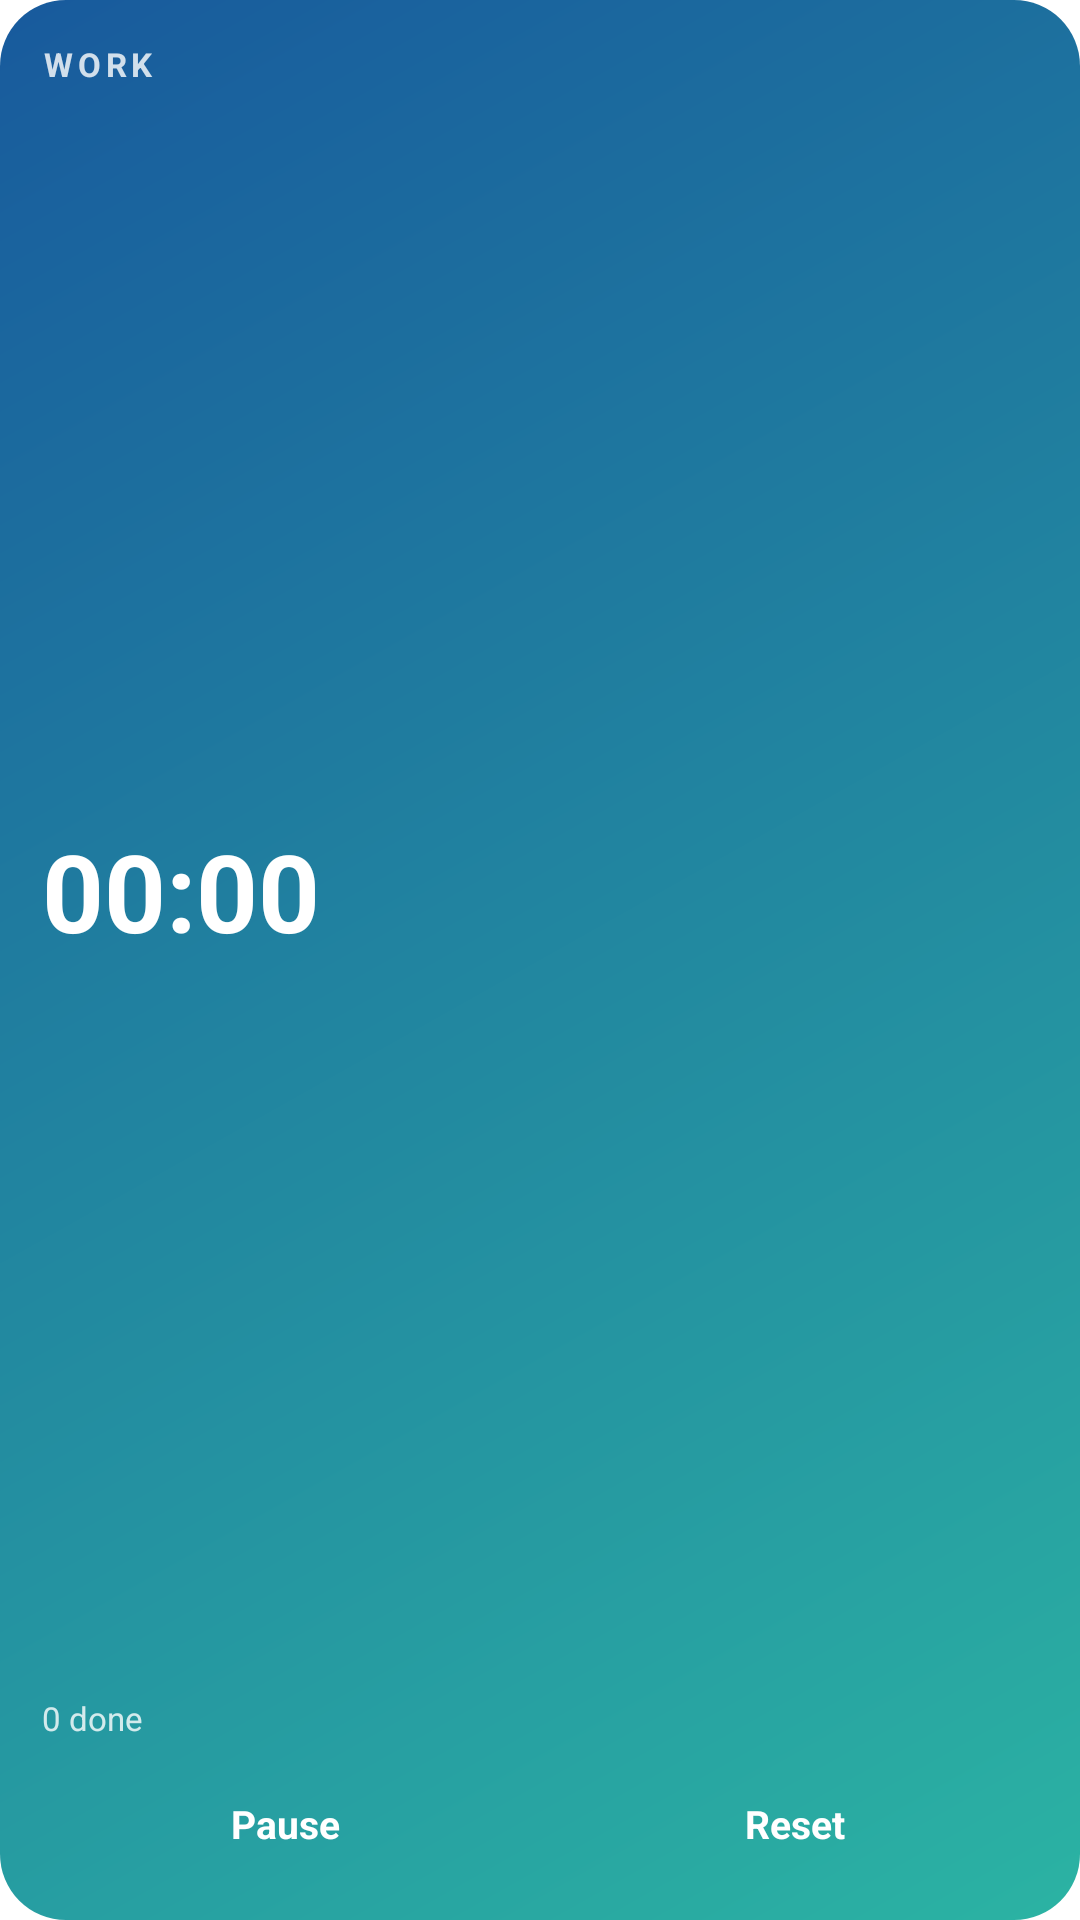

Here is an Android app screen rendered from its layout file. Give the layout XML and the strings, colors and styles it references.
<!-- AndroidManifest.xml: application theme Theme.TimerhavenNewApp -->
<!-- res/layout/widget_pomodoro.xml -->
<?xml version="1.0" encoding="utf-8"?>
<LinearLayout xmlns:android="http://schemas.android.com/apk/res/android"
    android:id="@+id/widget_root"
    android:layout_width="match_parent"
    android:layout_height="match_parent"
    android:orientation="vertical"
    android:padding="14dp"
    android:background="@drawable/widget_pomodoro_bg"
    android:clickable="true"
    android:focusable="true">

    <TextView
        android:id="@+id/widget_phase"
        android:layout_width="wrap_content"
        android:layout_height="wrap_content"
        android:text="WORK"
        android:letterSpacing="0.14"
        android:textSize="11sp"
        android:textStyle="bold"
        android:textColor="#CCFFFFFF" />

    <FrameLayout
        android:layout_width="match_parent"
        android:layout_height="0dp"
        android:layout_weight="1"
        android:minHeight="44dp">

        <Chronometer
            android:id="@+id/widget_clock"
            android:layout_width="wrap_content"
            android:layout_height="wrap_content"
            android:layout_gravity="center_vertical"
            android:textSize="36sp"
            android:textStyle="bold"
            android:textColor="#FFFFFF"
            android:format="%s" />

        <TextView
            android:id="@+id/widget_clock_paused"
            android:layout_width="wrap_content"
            android:layout_height="wrap_content"
            android:layout_gravity="center_vertical"
            android:text="25:00"
            android:textSize="36sp"
            android:textStyle="bold"
            android:textColor="#FFFFFF"
            android:visibility="gone" />
    </FrameLayout>

    <TextView
        android:id="@+id/widget_cycles"
        android:layout_width="wrap_content"
        android:layout_height="wrap_content"
        android:text="0 done"
        android:textSize="11sp"
        android:textColor="#CCFFFFFF" />

    <LinearLayout
        android:layout_width="match_parent"
        android:layout_height="wrap_content"
        android:orientation="horizontal"
        android:layout_marginTop="10dp">

        <TextView
            android:id="@+id/widget_toggle"
            android:layout_width="0dp"
            android:layout_height="36dp"
            android:layout_weight="1"
            android:gravity="center"
            android:text="Pause"
            android:textSize="13sp"
            android:textStyle="bold"
            android:textColor="#FFFFFF"
            android:background="@drawable/widget_button" />

        <TextView
            android:id="@+id/widget_reset"
            android:layout_width="0dp"
            android:layout_height="36dp"
            android:layout_weight="1"
            android:layout_marginStart="8dp"
            android:gravity="center"
            android:text="Reset"
            android:textSize="13sp"
            android:textStyle="bold"
            android:textColor="#FFFFFF"
            android:background="@drawable/widget_button" />
    </LinearLayout>
</LinearLayout>
<!-- resources referenced by this layout -->
<resources>
  <!-- drawable widget_pomodoro_bg (drawable) -->
  <?xml version="1.0" encoding="utf-8"?>
  <shape xmlns:android="http://schemas.android.com/apk/res/android"
      android:shape="rectangle">
      <gradient
          android:angle="315"
          android:startColor="#185A9D"
          android:endColor="#2BB3A3" />
      <corners android:radius="22dp" />
  </shape>
  <style name="Theme.TimerhavenNewApp" parent="Theme.MaterialComponents.DayNight.NoActionBar">
          <item name="colorPrimary">@color/purple_500</item>
          <item name="colorPrimaryVariant">@color/purple_700</item>
          <item name="colorOnPrimary">@color/white</item>
          <item name="colorSecondary">@color/teal_200</item>
          <item name="colorOnSecondary">@color/black</item>
          <item name="android:windowLayoutInDisplayCutoutMode">shortEdges</item>
          
      </style>
  <!-- not gathered from this repository: default colours our renderer supplied (Android Studio template values) -->
  <color name="purple_500">#FF6200EE</color>
  <color name="purple_700">#FF3700B3</color>
  <color name="teal_200">#FF03DAC5</color>
  <color name="black">#FF000000</color>
  <color name="white">#FFFFFFFF</color>
</resources>
